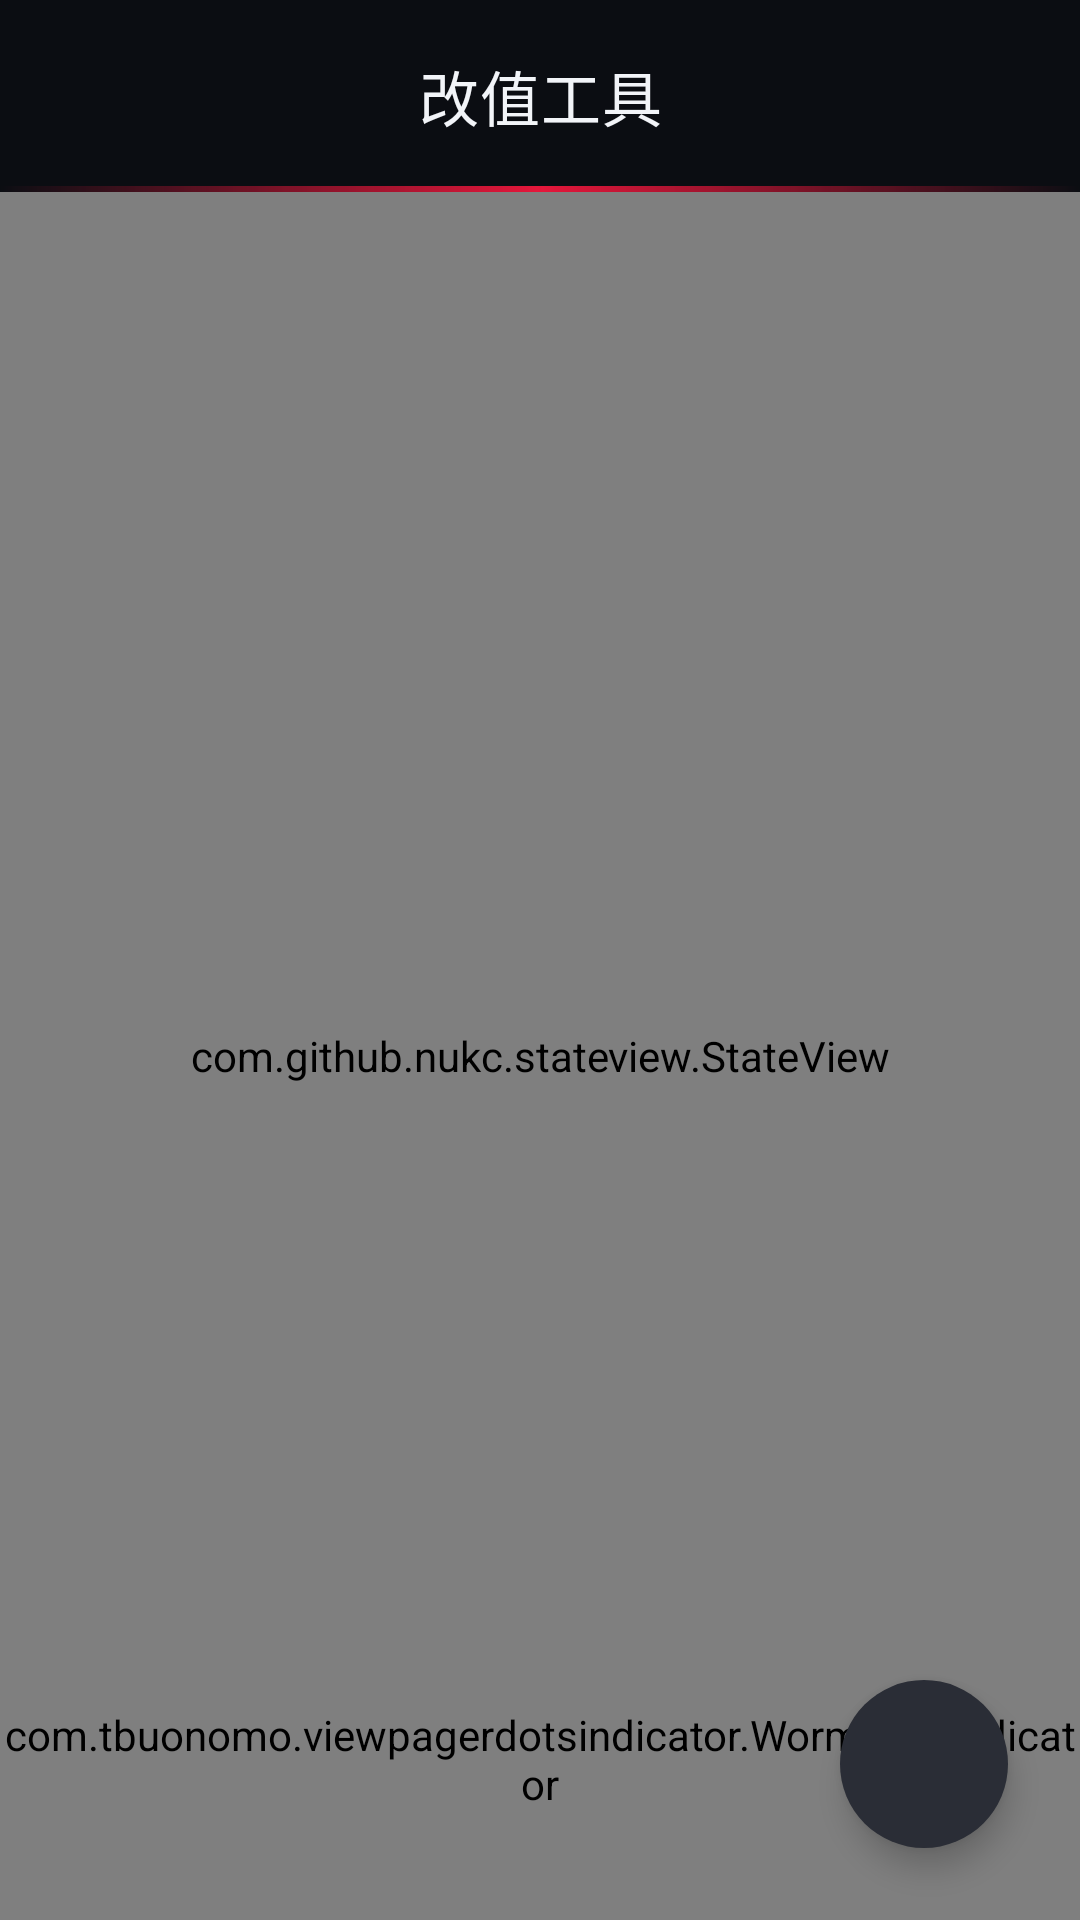

Write the Android layout XML for this screen, with the resource values it uses.
<!-- AndroidManifest.xml: activity theme Theme.BlackBox.Armoury -->
<!-- res/layout/activity_main.xml -->
<?xml version="1.0" encoding="utf-8"?>
<androidx.constraintlayout.widget.ConstraintLayout xmlns:android="http://schemas.android.com/apk/res/android"
        xmlns:app="http://schemas.android.com/apk/res-auto"
        xmlns:tools="http://schemas.android.com/tools"
        android:layout_width="match_parent"
        android:layout_height="match_parent"
        tools:context=".view.main.MainActivity">

    <include
            android:id="@+id/toolbar_layout"
            layout="@layout/view_toolbar"
            android:layout_width="match_parent"
            android:layout_height="wrap_content"
            app:layout_constraintTop_toTopOf="parent" />


    <com.github.nukc.stateview.StateView
            android:id="@+id/stateView"
            android:layout_width="match_parent"
            android:layout_height="0dp"
            app:layout_constraintBottom_toBottomOf="parent"
            app:layout_constraintTop_toBottomOf="@id/toolbar_layout" />

    <androidx.viewpager2.widget.ViewPager2
            android:id="@+id/viewPager"
            android:layout_width="match_parent"
            android:layout_height="0dp"
            app:layout_constraintBottom_toTopOf="@id/dots_indicator"
            app:layout_constraintLeft_toLeftOf="parent"
            app:layout_constraintRight_toRightOf="parent"
            app:layout_constraintTop_toBottomOf="@id/toolbar_layout" />

    <com.tbuonomo.viewpagerdotsindicator.WormDotsIndicator
            android:id="@+id/dots_indicator"
            android:layout_width="wrap_content"
            android:layout_height="wrap_content"
            android:layout_marginBottom="24dp"
            android:paddingBottom="12dp"
            app:dotsColor="@color/ac_red"
            app:dotsCornerRadius="8dp"
            app:dotsSize="8dp"
            app:dotsSpacing="4dp"
            app:dotsWidthFactor="2.5"
            app:layout_constraintBottom_toBottomOf="parent"
            app:layout_constraintLeft_toLeftOf="parent"
            app:layout_constraintRight_toRightOf="parent"
            app:layout_constraintTop_toBottomOf="@id/viewPager"
            app:progressMode="true" />

    <com.google.android.material.floatingactionbutton.FloatingActionButton
            android:id="@+id/fab"
            android:layout_width="wrap_content"
            android:layout_height="wrap_content"
            android:layout_marginEnd="24dp"
            android:layout_marginBottom="24dp"
            android:contentDescription="TODO"
            app:backgroundTint="@color/ac_fab"
            app:tint="@color/ac_red"
            app:borderWidth="0dp"
            android:src="@drawable/ic_add"
            app:layout_constraintBottom_toBottomOf="parent"
            app:layout_constraintRight_toRightOf="parent" />

</androidx.constraintlayout.widget.ConstraintLayout>
<!-- res/layout/view_toolbar.xml (included above) -->
<?xml version="1.0" encoding="utf-8"?>
<com.google.android.material.appbar.MaterialToolbar xmlns:android="http://schemas.android.com/apk/res/android"
        xmlns:app="http://schemas.android.com/apk/res-auto"
        android:id="@+id/toolbar"
        android:layout_width="match_parent"
        android:layout_height="wrap_content"
        android:minHeight="64dp"
        android:theme="@style/ToolBarColorStyle"
        android:background="@drawable/bg_toolbar"
        app:title="@string/app_name"
        app:titleCentered="true"
        app:subtitleCentered="true"
        app:subtitleTextColor="@color/ac_sub"
        app:titleTextColor="@color/ac_text">

</com.google.android.material.appbar.MaterialToolbar>
<!-- resources referenced by this layout -->
<resources>
  <color name="ac_fab">#FF2A2D36</color>
  <color name="ac_red">#FFE4163A</color>
  <color name="ac_sub">#FF8A90A0</color>
  <color name="ac_text">#FFF2F4F8</color>
  <!-- drawable bg_toolbar (drawable) -->
  <?xml version="1.0" encoding="utf-8"?>
  <layer-list xmlns:android="http://schemas.android.com/apk/res/android">
      <item>
          <shape android:shape="rectangle">
              <solid android:color="@color/ac_bg" />
          </shape>
      </item>
      <item android:gravity="bottom" android:height="2dp">
          <shape android:shape="rectangle">
              <gradient
                  android:angle="0"
                  android:startColor="#00E4163A"
                  android:centerColor="#FFE4163A"
                  android:endColor="#00E4163A" />
          </shape>
      </item>
  </layer-list>
  <string name="app_name">改值工具</string>
  <style name="ToolBarColorStyle" parent="ThemeOverlay.AppCompat.ActionBar">
          <item name="actionMenuTextColor">@color/white</item>
          <item name="colorControlNormal">@color/white</item>
  
          <item name="android:forceDarkAllowed" tools:targetApi="q">false</item>
      </style>
  <style name="Theme.BlackBox.Armoury" parent="Theme.MaterialComponents.NoActionBar">
          <item name="colorPrimary">@color/ac_red</item>
          <item name="colorPrimaryVariant">@color/ac_bg</item>
          <item name="colorOnPrimary">@color/white</item>
          <item name="colorSecondary">@color/ac_red</item>
          <item name="colorOnSecondary">@color/white</item>
          <item name="colorSurface">@color/ac_card</item>
          <item name="colorOnSurface">@color/ac_text</item>
          <item name="android:windowBackground">@drawable/bg_main</item>
          <item name="android:colorBackground">@color/ac_bg</item>
          <item name="android:statusBarColor" tools:targetApi="l">@color/ac_bg</item>
          <item name="android:navigationBarColor" tools:targetApi="l">@color/ac_bg</item>
          <item name="android:forceDarkAllowed" tools:targetApi="q">false</item>
      </style>
  <color name="ac_bg">#FF0B0D12</color>
  <color name="white">#FFFFFFFF</color>
  <color name="ac_card">#FF14171F</color>
  <!-- drawable bg_main (drawable) -->
  <?xml version="1.0" encoding="utf-8"?>
  <layer-list xmlns:android="http://schemas.android.com/apk/res/android">
      <item>
          <shape android:shape="rectangle">
              <solid android:color="@color/ac_bg" />
          </shape>
      </item>
      <item>
          <shape android:shape="rectangle">
              <gradient
                  android:type="radial"
                  android:centerX="0.95"
                  android:centerY="0.12"
                  android:gradientRadius="520dp"
                  android:startColor="#40E4163A"
                  android:endColor="#00E4163A" />
          </shape>
      </item>
      <item>
          <shape android:shape="rectangle">
              <gradient
                  android:type="radial"
                  android:centerX="0.05"
                  android:centerY="0.85"
                  android:gradientRadius="560dp"
                  android:startColor="#3A2F5BFF"
                  android:endColor="#002F5BFF" />
          </shape>
      </item>
  </layer-list>
</resources>
